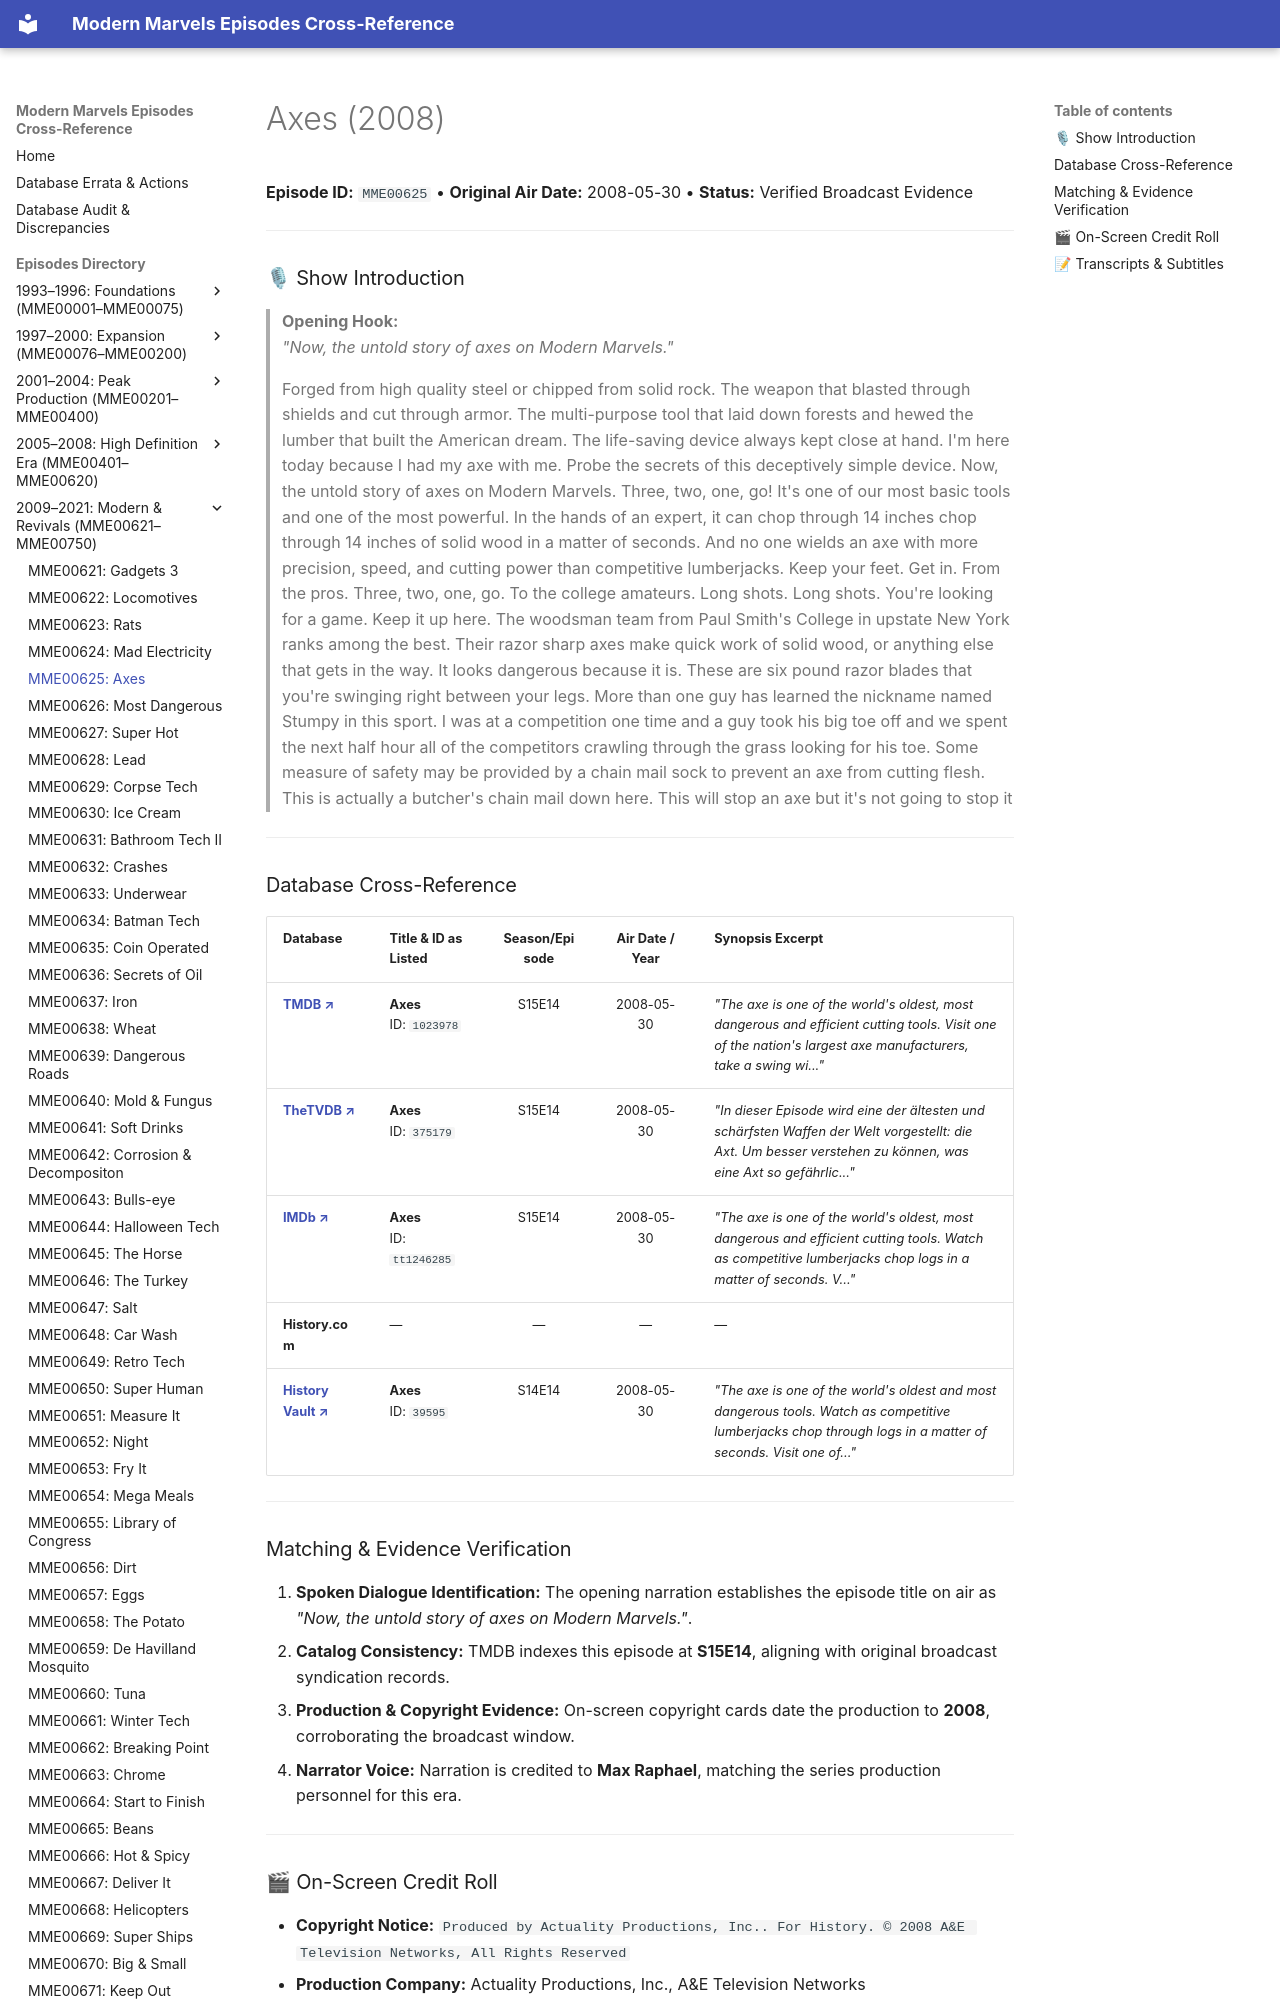

repository: ModernMarvelsFan/ModernMarvels · page: episodes/MME00625/index.html · generator: mkdocs

# Axes (2008)

**Episode ID:** `MME00625` • **Original Air Date:** 2008-05-30 • **Status:** Verified Broadcast Evidence

---

### 🎙 Show Introduction

> **Opening Hook:**  
> *"Now, the untold story of axes on Modern Marvels."*

> Forged from high quality steel or chipped from solid rock. The weapon that blasted through shields and cut through armor. The multi-purpose tool that laid down forests and hewed the lumber that built the American dream. The life-saving device always kept close at hand. I'm here today because I had my axe with me. Probe the secrets of this deceptively simple device. Now, the untold story of axes on Modern Marvels. Three, two, one, go! It's one of our most basic tools and one of the most powerful. In the hands of an expert, it can chop through 14 inches chop through 14 inches of solid wood in a matter of seconds. And no one wields an axe with more precision, speed, and cutting power than competitive lumberjacks. Keep your feet. Get in. From the pros. Three, two, one, go. To the college amateurs. Long shots. Long shots. You're looking for a game. Keep it up here. The woodsman team from Paul Smith's College in upstate New York ranks among the best. Their razor sharp axes make quick work of solid wood, or anything else that gets in the way. It looks dangerous because it is. These are six pound razor blades that you're swinging right between your legs. More than one guy has learned the nickname named Stumpy in this sport. I was at a competition one time and a guy took his big toe off and we spent the next half hour all of the competitors crawling through the grass looking for his toe. Some measure of safety may be provided by a chain mail sock to prevent an axe from cutting flesh. This is actually a butcher's chain mail down here. This will stop an axe but it's not going to stop it

---
